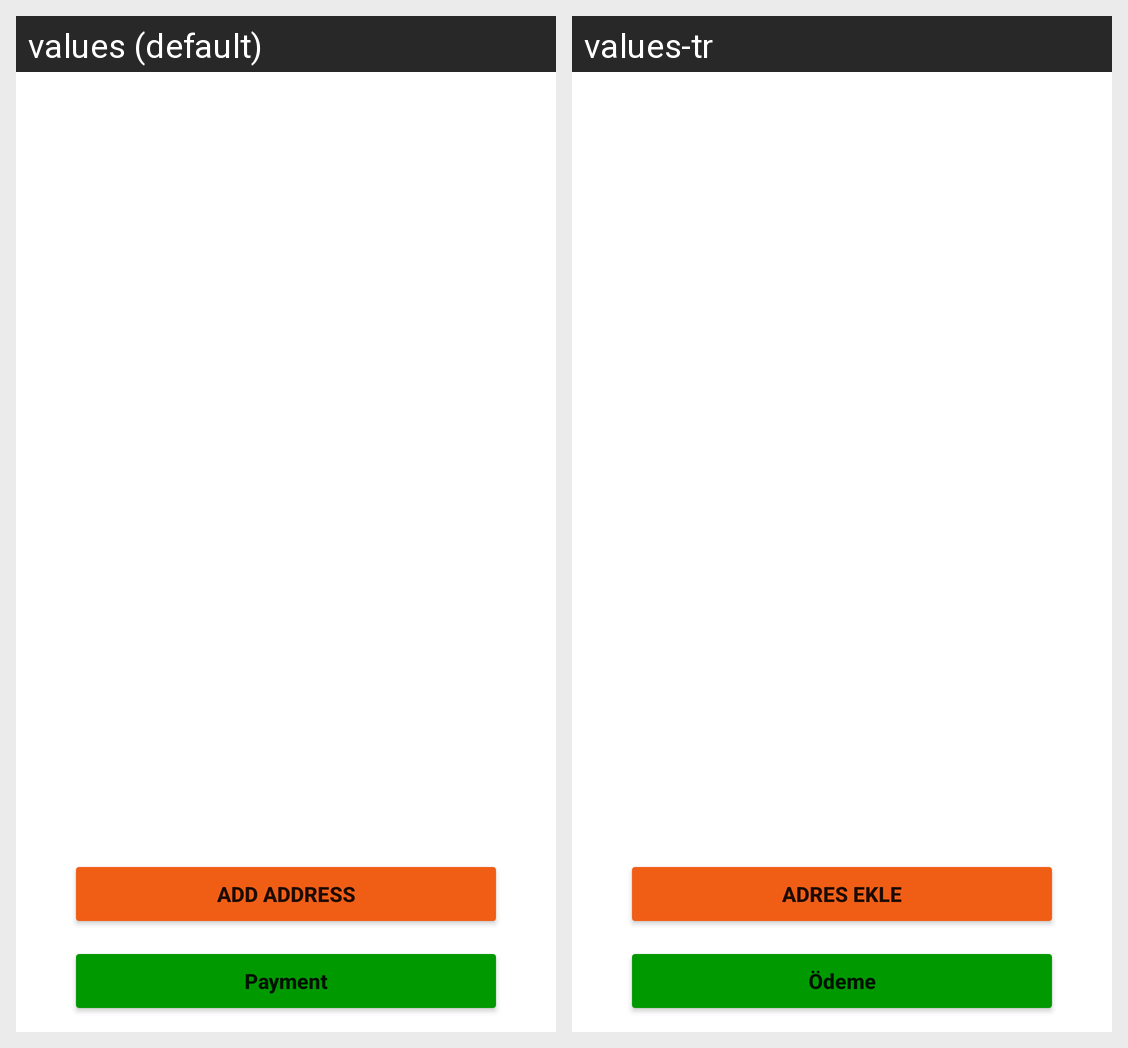

The Android screen above is rendered under two locales of the same app. Produce the string resources it draws, with the default and per-locale values.
Android screen res/layout/activity_address.xml rendered under 2 locales, left to right: values (default), values-tr. Device: Nexus 5 (rendered at 1080×1920; each locale shown at half size, 540×960, under a caption strip naming it); theme Theme.BuyGo.
Strings drawn on this screen, with the default value and each locale's value (text and hints the layout hard-codes, and strings that could not be matched under every locale, appear in the picture but are not listed):

add_address
  values: Add Address
  values-tr: Adres Ekle

payment
  values: Payment
  values-tr: Ödeme
